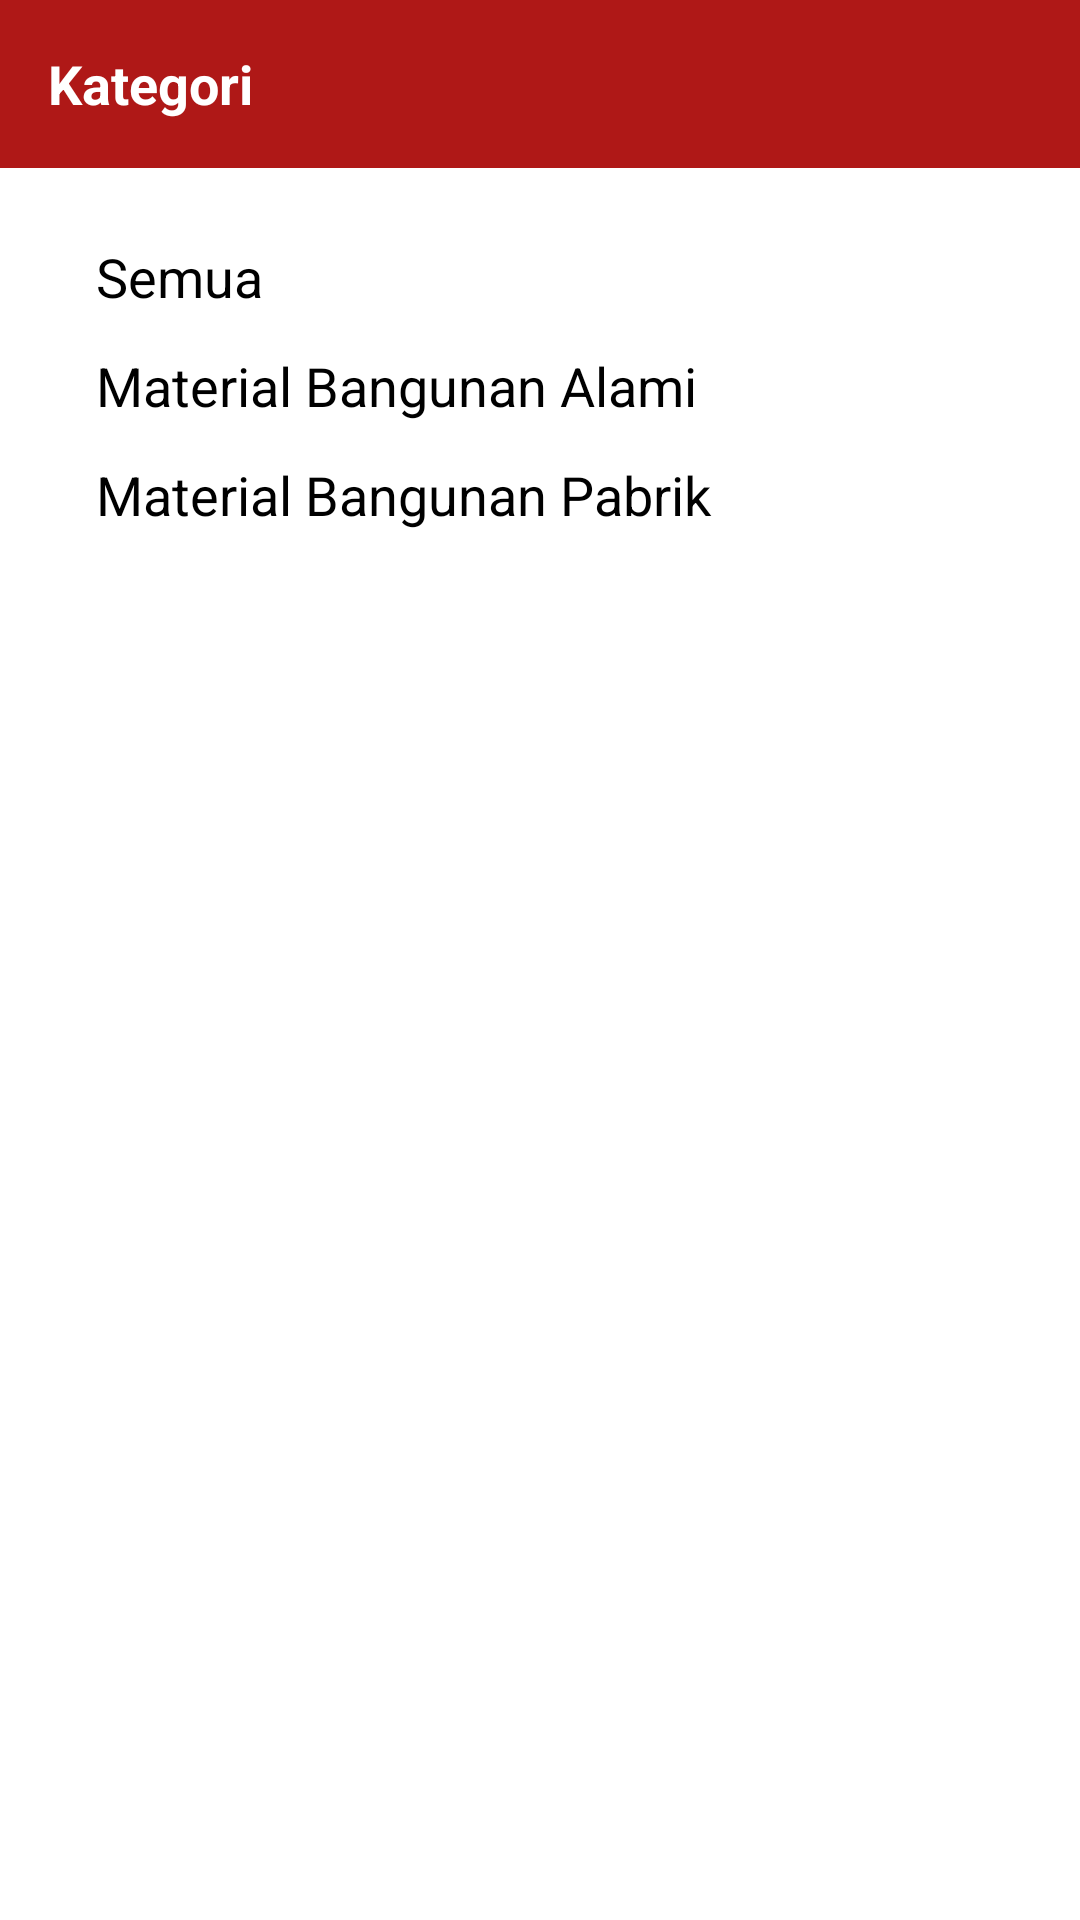

Layout XML and referenced resources for this Android screen:
<!-- AndroidManifest.xml: application theme Theme.MartBangunan -->
<!-- res/layout/fragment_category.xml -->
<?xml version="1.0" encoding="utf-8"?>
<FrameLayout xmlns:android="http://schemas.android.com/apk/res/android"
    xmlns:tools="http://schemas.android.com/tools"
    android:layout_width="match_parent"
    android:layout_height="match_parent"
    xmlns:app="http://schemas.android.com/apk/res-auto"
    tools:context=".ui.fragment.customer.CategoryFragment">

    <LinearLayout
        android:layout_width="match_parent"
        android:layout_height="match_parent"
        android:orientation="vertical">
        <com.google.android.material.appbar.AppBarLayout
            android:id="@+id/appBar"
            android:layout_width="match_parent"
            android:layout_height="wrap_content">
            <androidx.appcompat.widget.Toolbar
                android:id="@+id/toolbar"
                android:layout_width="match_parent"
                android:layout_height="wrap_content"
                android:minHeight="?attr/actionBarSize"
                android:theme="@style/Theme.AppCompat.Light.DarkActionBar">

                <androidx.constraintlayout.widget.ConstraintLayout
                    android:layout_width="match_parent"
                    android:layout_height="match_parent">

                    <androidx.appcompat.widget.AppCompatTextView
                        android:layout_width="wrap_content"
                        android:layout_height="wrap_content"
                        android:text="Kategori"
                        android:textColor="@color/white"
                        android:textStyle="bold"
                        android:textSize="18sp"
                        app:layout_constraintBottom_toBottomOf="parent"
                        app:layout_constraintLeft_toLeftOf="parent"
                        app:layout_constraintTop_toTopOf="parent" />
                </androidx.constraintlayout.widget.ConstraintLayout>
            </androidx.appcompat.widget.Toolbar>
        </com.google.android.material.appbar.AppBarLayout>

        <androidx.appcompat.widget.AppCompatTextView
            android:id="@+id/tvCategoryAll"
            android:layout_width="match_parent"
            android:layout_height="wrap_content"
            android:layout_marginHorizontal="32dp"
            android:layout_marginTop="24dp"
            android:drawableRight="@drawable/ic_right"
            android:text="Semua"
            android:textColor="@color/black"
            android:textSize="18sp" />

        <androidx.appcompat.widget.AppCompatTextView
            android:id="@+id/tvCategoryAlami"
            android:layout_width="match_parent"
            android:layout_height="wrap_content"

            android:layout_marginHorizontal="32dp"
            android:layout_marginTop="12dp"
            android:drawableRight="@drawable/ic_right"
            android:text="Material Bangunan Alami"
            android:textColor="@color/black"
            android:textSize="18sp" />

        <androidx.appcompat.widget.AppCompatTextView
            android:id="@+id/tvCategoryPabrik"
            android:layout_width="match_parent"
            android:layout_height="wrap_content"

            android:layout_marginHorizontal="32dp"
            android:layout_marginTop="12dp"
            android:drawableRight="@drawable/ic_right"
            android:text="Material Bangunan Pabrik"
            android:textColor="@color/black"
            android:textSize="18sp" />
    </LinearLayout>

</FrameLayout>
<!-- resources referenced by this layout -->
<resources>
  <color name="black">#FF000000</color>
  <color name="white">#FFFFFFFF</color>
  <style name="Theme.MartBangunan" parent="Theme.MaterialComponents.Light.NoActionBar">
          
          <item name="colorPrimary">@color/red</item>
          <item name="colorPrimaryVariant">@color/red_light</item>
          <item name="colorOnPrimary">@color/white</item>
          
          <item name="colorSecondary">@color/yellow</item>
          <item name="colorSecondaryVariant">@color/yellow_light</item>
          <item name="colorOnSecondary">@color/black</item>
          
          <item name="android:statusBarColor" tools:targetApi="l">?attr/colorPrimaryVariant</item>
          
      </style>
  <color name="red">#af1817</color>
  <color name="red_light">#FF1E00</color>
  <color name="yellow">#FFB300</color>
  <color name="yellow_light">#E3D700</color>
</resources>
